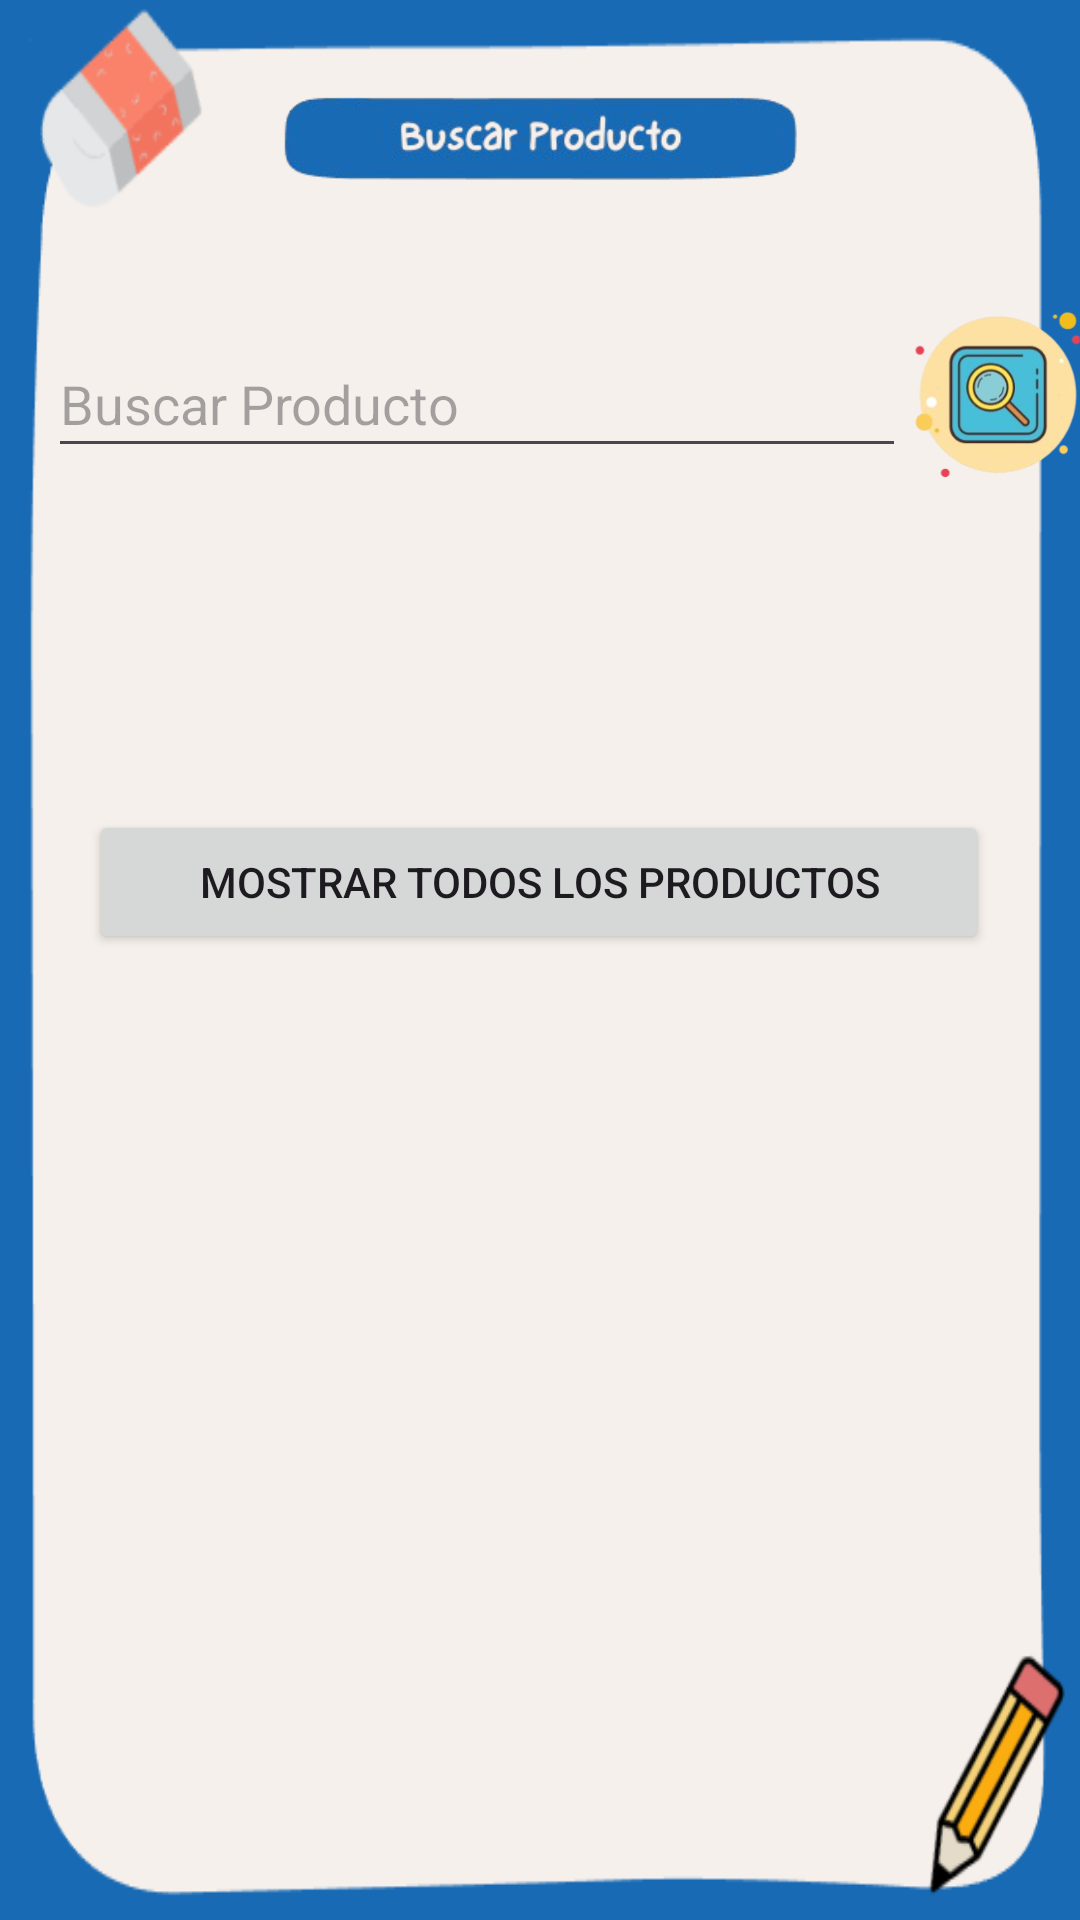

Layout XML and referenced resources for this Android screen:
<!-- AndroidManifest.xml: application theme Theme.Arckpaper -->
<!-- res/layout/activity_buscar_producto.xml -->
<?xml version="1.0" encoding="utf-8"?>
<androidx.constraintlayout.widget.ConstraintLayout xmlns:android="http://schemas.android.com/apk/res/android"
    xmlns:app="http://schemas.android.com/apk/res-auto"
    xmlns:tools="http://schemas.android.com/tools"
    android:id="@+id/main"
    android:layout_width="match_parent"
    android:layout_height="match_parent"
    tools:context=".BuscarProducto"
    android:background="@drawable/back_apppen">

    <ImageView
        android:id="@+id/imageView9"
        android:layout_width="286dp"
        android:layout_height="34dp"
        android:layout_marginTop="28dp"
        app:layout_constraintEnd_toEndOf="parent"
        app:layout_constraintStart_toStartOf="parent"
        app:layout_constraintTop_toTopOf="parent"
        app:srcCompat="@drawable/buscarprod" />

    <EditText
        android:id="@+id/editTextText"
        android:layout_width="286dp"
        android:layout_height="46dp"
        android:layout_marginStart="16dp"
        android:layout_marginTop="48dp"
        android:ems="10"
        android:inputType="text"
        android:hint="Buscar Producto"

        app:layout_constraintStart_toStartOf="parent"
        app:layout_constraintTop_toBottomOf="@+id/imageView9" />

    <ImageView
        android:id="@+id/imageView10"
        android:layout_width="74dp"
        android:layout_height="63dp"
        android:layout_marginTop="36dp"
        app:layout_constraintEnd_toEndOf="parent"
        app:layout_constraintHorizontal_bias="0.257"
        app:layout_constraintStart_toEndOf="@+id/editTextText"
        app:layout_constraintTop_toBottomOf="@+id/imageView9"
        app:srcCompat="@drawable/search2" />

    <ScrollView
        android:id="@+id/scrollView6"
        android:layout_width="346dp"
        android:layout_height="90dp"
        app:layout_constraintEnd_toEndOf="parent"
        app:layout_constraintStart_toStartOf="parent"
        app:layout_constraintTop_toBottomOf="@+id/editTextText">

        <LinearLayout
            android:layout_width="match_parent"
            android:layout_height="wrap_content"
            android:orientation="vertical">

            <ListView
                android:id="@+id/BuscarproductoListView"
                android:layout_width="match_parent"
                android:layout_height="wrap_content"
                android:layout_marginStart="16dp"
                android:layout_marginTop="16dp"
                android:layout_marginEnd="16dp"
                app:layout_constraintBottom_toBottomOf="parent"
                app:layout_constraintEnd_toEndOf="parent"
                app:layout_constraintStart_toStartOf="parent"/>

        </LinearLayout>
    </ScrollView>

    <Button
        android:id="@+id/button"
        android:layout_width="300dp"
        android:layout_height="wrap_content"
        android:layout_marginTop="24dp"
        android:text="Mostrar todos los productos"
        app:layout_constraintEnd_toEndOf="parent"
        app:layout_constraintHorizontal_bias="0.495"
        app:layout_constraintStart_toStartOf="parent"
        app:layout_constraintTop_toBottomOf="@+id/scrollView6" />

    <ScrollView
        android:id="@+id/scrollView7"
        android:layout_width="346dp"
        android:layout_height="289dp"
        app:layout_constraintEnd_toEndOf="parent"
        app:layout_constraintStart_toStartOf="parent"
        app:layout_constraintTop_toBottomOf="@+id/button">

        <LinearLayout
            android:layout_width="match_parent"
            android:layout_height="wrap_content"
            android:orientation="vertical">

            <ListView
                android:id="@+id/BuscarproductosListView"
                android:layout_width="match_parent"
                android:layout_height="wrap_content"
                android:layout_marginStart="16dp"
                android:layout_marginTop="16dp"
                android:layout_marginEnd="16dp"
                app:layout_constraintBottom_toBottomOf="parent"
                app:layout_constraintEnd_toEndOf="parent"
                app:layout_constraintStart_toStartOf="parent" />
        </LinearLayout>
    </ScrollView>

    <ImageView
        android:id="@+id/AddimgirHome"
        android:layout_width="59dp"
        android:layout_height="55dp"
        android:layout_marginTop="32dp"
        android:clickable="true"
        app:layout_constraintEnd_toEndOf="parent"
        app:layout_constraintStart_toStartOf="parent"
        app:layout_constraintTop_toBottomOf="@+id/scrollView7"
        app:srcCompat="@drawable/backicon" />
</androidx.constraintlayout.widget.ConstraintLayout>
<!-- resources referenced by this layout -->
<resources>
  <!-- drawable back_apppen: png bitmap (drawable, 18443 bytes) -->
  <!-- drawable backicon: png bitmap (drawable, 58964 bytes) -->
  <!-- drawable buscarprod: png bitmap (drawable, 22414 bytes) -->
  <!-- drawable search2: png bitmap (drawable, 39513 bytes) -->
  <style name="Theme.Arckpaper" parent="Base.Theme.Arckpaper" />
  <style name="Base.Theme.Arckpaper" parent="Theme.Material3.DayNight.NoActionBar">
          
          
      </style>
</resources>
